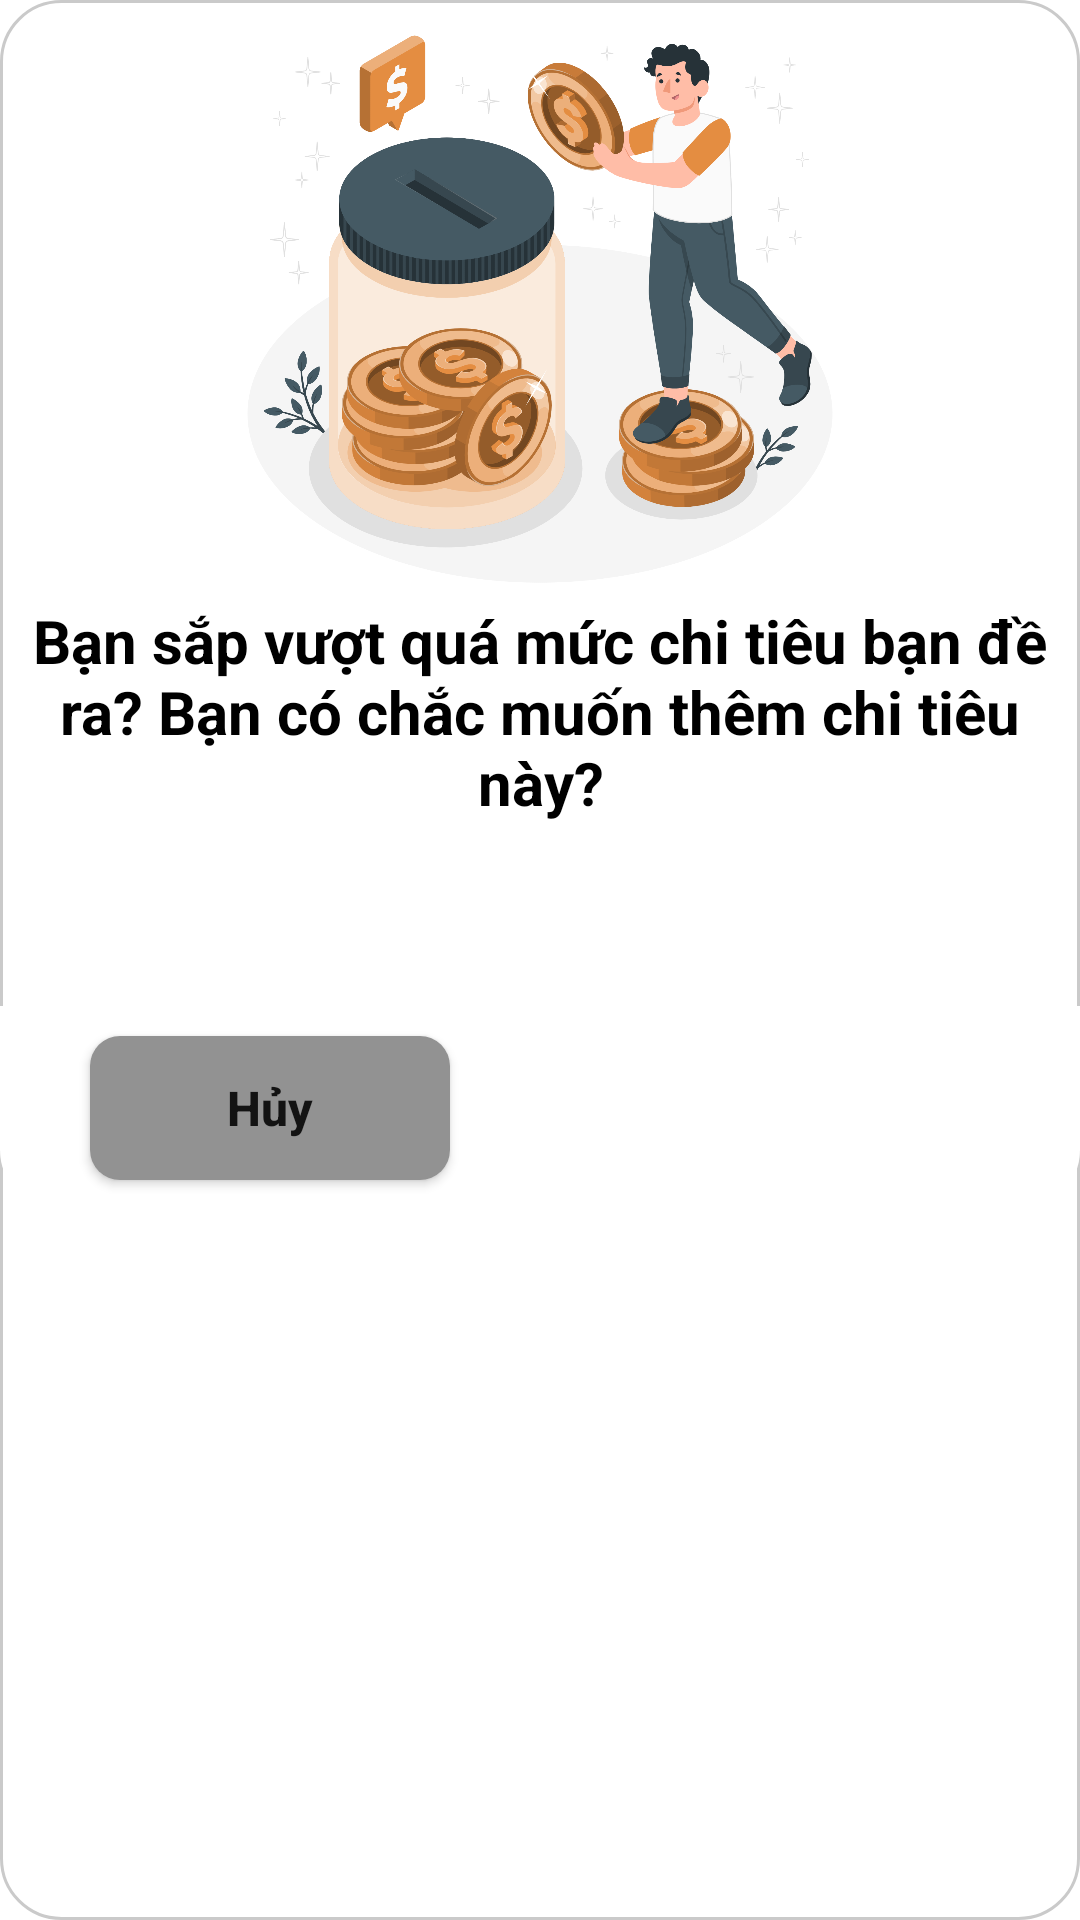

Produce the Android XML layout that renders to this screen, including the resource entries it uses.
<!-- AndroidManifest.xml: application theme Theme.CDCNAppMobile -->
<!-- res/layout/fragment_dialog.xml -->
<?xml version="1.0" encoding="utf-8"?>
<LinearLayout xmlns:android="http://schemas.android.com/apk/res/android"
    xmlns:tools="http://schemas.android.com/tools"
    android:layout_width="match_parent"
    android:layout_height="wrap_content"
    android:layout_margin="16dp"
    android:background="@drawable/bg_exit_dialog"
    android:orientation="vertical">

    <ImageView
        android:id="@+id/imageDialog"
        android:layout_width="match_parent"
        android:layout_height="200dp"
        android:scaleType="fitCenter"
        android:src="@drawable/img_graph"
        tools:ignore="ContentDescription" />

    <TextView
        android:id="@+id/txtTitleDialog"
        android:layout_width="match_parent"
        android:layout_height="wrap_content"
        android:gravity="center"
        android:text="@string/warningAdd"
        android:textColor="@color/black"
        android:textSize="20sp"
        android:textStyle="bold" />

    <TextView
        android:id="@+id/txtContentDialog"
        android:layout_width="match_parent"
        android:layout_height="wrap_content"
        android:layout_marginTop="5dp"
        android:gravity="center"
        android:padding="12dp"
        android:textColor="@color/black"
        android:textSize="20sp" />

    <LinearLayout
        android:layout_width="match_parent"
        android:layout_height="wrap_content"
        android:layout_marginTop="5dp"
        android:layout_marginBottom="10dp"
        android:background="@drawable/bg_bottom_exit_dialog"
        android:orientation="horizontal">

        <androidx.appcompat.widget.AppCompatButton
            android:id="@+id/btnCancelDialog"
            android:layout_width="0dp"
            android:layout_height="wrap_content"
            android:layout_marginHorizontal="30dp"
            android:layout_marginVertical="10dp"
            android:layout_weight="1"
            android:background="@drawable/bg_cancel_btn_exit_dialog"
            android:text="@string/Cancel"
            android:textAllCaps="false"
            android:textSize="16sp"
            android:textStyle="bold" />

        <androidx.appcompat.widget.AppCompatButton
            android:id="@+id/btnChangeDialog"
            android:layout_width="0dp"
            android:layout_height="wrap_content"
            android:layout_marginHorizontal="30dp"
            android:layout_marginVertical="10dp"
            android:layout_weight="1"
            android:background="@drawable/bg_ext_btn_exit_dialog"
            android:text="@string/alwayAdd"
            android:textAllCaps="false"
            android:textColor="@color/white"
            android:textSize="16sp"
            android:textStyle="bold" />
    </LinearLayout>
</LinearLayout>
<!-- resources referenced by this layout -->
<resources>
  <color name="black">#FF000000</color>
  <color name="white">#FFFFFFFF</color>
  <!-- drawable bg_bottom_exit_dialog (drawable-xxxhdpi) -->
  <?xml version="1.0" encoding="utf-8"?>
  <shape xmlns:android="http://schemas.android.com/apk/res/android">
  
      <solid android:color="@color/white"/>
      <corners android:bottomLeftRadius="20dp"
          android:bottomRightRadius="20dp"/>
  </shape>
  <!-- drawable bg_cancel_btn_exit_dialog (drawable-xxxhdpi) -->
  <?xml version="1.0" encoding="utf-8"?>
  <shape xmlns:android="http://schemas.android.com/apk/res/android"
      android:shape="rectangle">
  
      <solid android:color="@color/colorChineseSilver"/>
      <corners android:radius="10dp"/>
  </shape>
  <!-- drawable bg_exit_dialog (drawable-xxxhdpi) -->
  <?xml version="1.0" encoding="utf-8"?>
  <shape xmlns:android="http://schemas.android.com/apk/res/android">
  
      <solid android:color="@color/white"/>
      <corners android:radius="20dp"/>
      <stroke
          android:width="1dp"
          android:color="@color/border_color" />
  </shape>
  <!-- drawable img_graph: png bitmap (drawable-xxxhdpi, 562825 bytes) -->
  <string name="Cancel">Hủy</string>
  <string name="alwayAdd">Vẫn thêm</string>
  <string name="warningAdd">Bạn sắp vượt quá mức chi tiêu bạn đề ra? Bạn có chắc muốn thêm chi tiêu này?</string>
  <style name="Theme.CDCNAppMobile" parent="Theme.MaterialComponents.Light.NoActionBar">
          
          <item name="colorPrimary">@color/primaryColor</item>
          <item name="colorPrimaryVariant">@color/primaryColor</item>
          <item name="colorOnPrimary">@color/white</item>
          
          <item name="colorSecondary">@color/primaryColor</item>
          <item name="colorSecondaryVariant">@color/primaryColor</item>
          <item name="colorOnSecondary">@color/black</item>
          
          <item name="android:statusBarColor">?attr/colorPrimaryVariant</item>
          
      </style>
  <color name="colorChineseSilver">#929292</color>
  <color name="border_color">#CACACA</color>
  <color name="primaryColor">#E48D41</color>
</resources>
